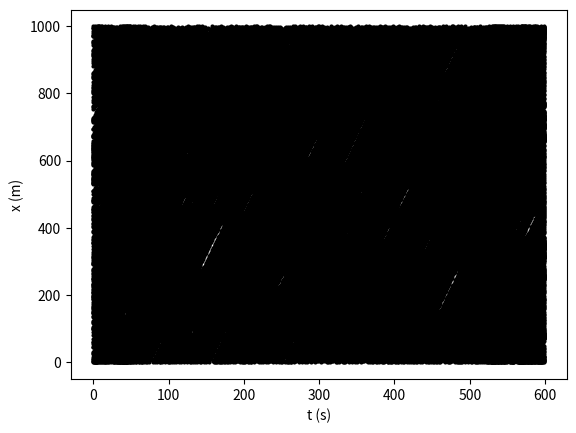

This chart was generated by the following Python code:
import random as rand
import numpy as np
from matplotlib import pyplot as plt

# create single lane, 7.5 km long empty highway
# with v_max=5, each cell corresponds to 7.5 m and each time step is 1 s
zeros = bytearray(1000)
empty_road = np.array([int(str(x)) for x in zeros])


# function that adds cars to empty roar
def populateRoad(n, v_max, empty_road):
    l = len(empty_road)
    populated = empty_road
    i = 1
    while i <= n:
        randCell = rand.randint(0, l - 1)
        if populated[randCell] == 0:
            i += 1
            populated[randCell] = rand.randint(1, v_max + 1)
    return populated


v_max = 5
n = 200
road = populateRoad(n, v_max, empty_road)
# probability of overreaction
p = 0.25
# array with x(t) for all cars
position = np.nonzero(road)[0]
t = 0
# set duration of simulation
finish = 600

while t < finish:
    tmp = road
    carArr = np.nonzero(road)[0]
    carArr = np.sort(carArr)
    if t > 0:
        position = np.vstack((position, carArr))
    for i, posIndex in enumerate(carArr):
        # implement NaSch algorithm for each car
        # step 1
        tmp[posIndex] = min(tmp[posIndex] + 1, v_max + 1)
        # step 2
        vel = tmp[posIndex] - 1
        if i == len(carArr) - 1 and vel + posIndex >= len(tmp):
            d = (carArr[0] - (posIndex)) % (len(tmp))
        elif i == len(carArr) - 1:
            d = ((carArr[0] - (posIndex)) % (len(tmp))) + ((len(tmp) - 1) - posIndex)
        else:
            d = carArr[i + 1] - posIndex
        if abs(d) <= tmp[posIndex]:
            tmp[posIndex] = max(abs(d), 1)
        # step 3
        trial = rand.random()
        if trial <= p:
            tmp[posIndex] = max(tmp[posIndex] - 1, 1)
    # step 4
    for posIndex in carArr:
        # implement periodic boundary conditions
        vel = tmp[posIndex] - 1
        if posIndex + vel >= len(tmp):
            road[(posIndex + vel) % (len(tmp))] = tmp[posIndex]
            if vel != 0:
                road[posIndex] = 0
        else:
            road[posIndex + vel] = tmp[posIndex]
            if vel != 0:
                road[posIndex] = 0
    t += 1
# create arrays necessary for plotting

posArr = [[] for i in range(n)]
tArr = [i for i in range(len(position))]
for instance in position:
    for i, car in enumerate(instance):
        posArr[i].append(car)
fig, ax = plt.subplots()
for i, orbit in enumerate(posArr):
    ax.scatter(tArr, orbit, label=str(i), marker=".", color="k", linewidth=0)
ax.set_xlabel("t (s)")
ax.set_ylabel("x (m)")
plt.show()
